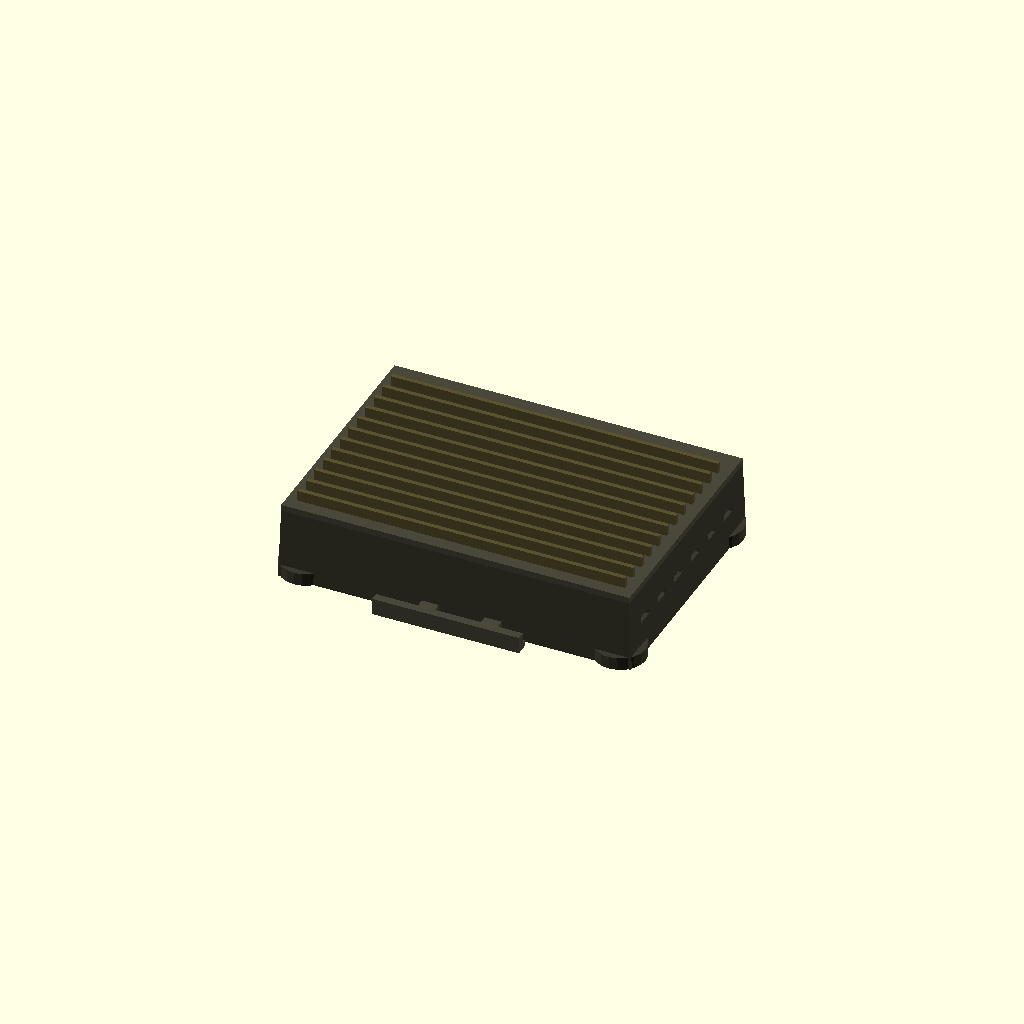
Cell 1 — every parameter at its default value.
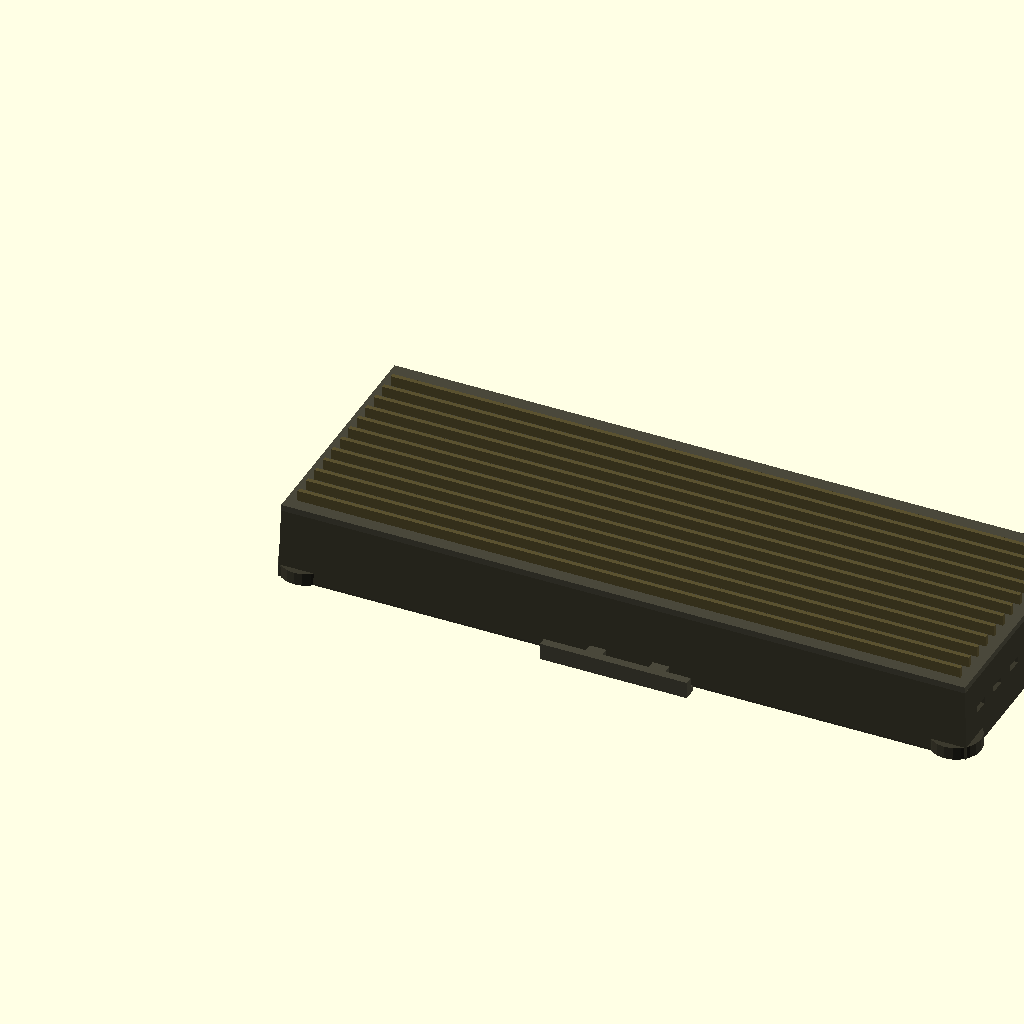
Cell 2 — pcb_x set to 320, the other parameters unchanged.
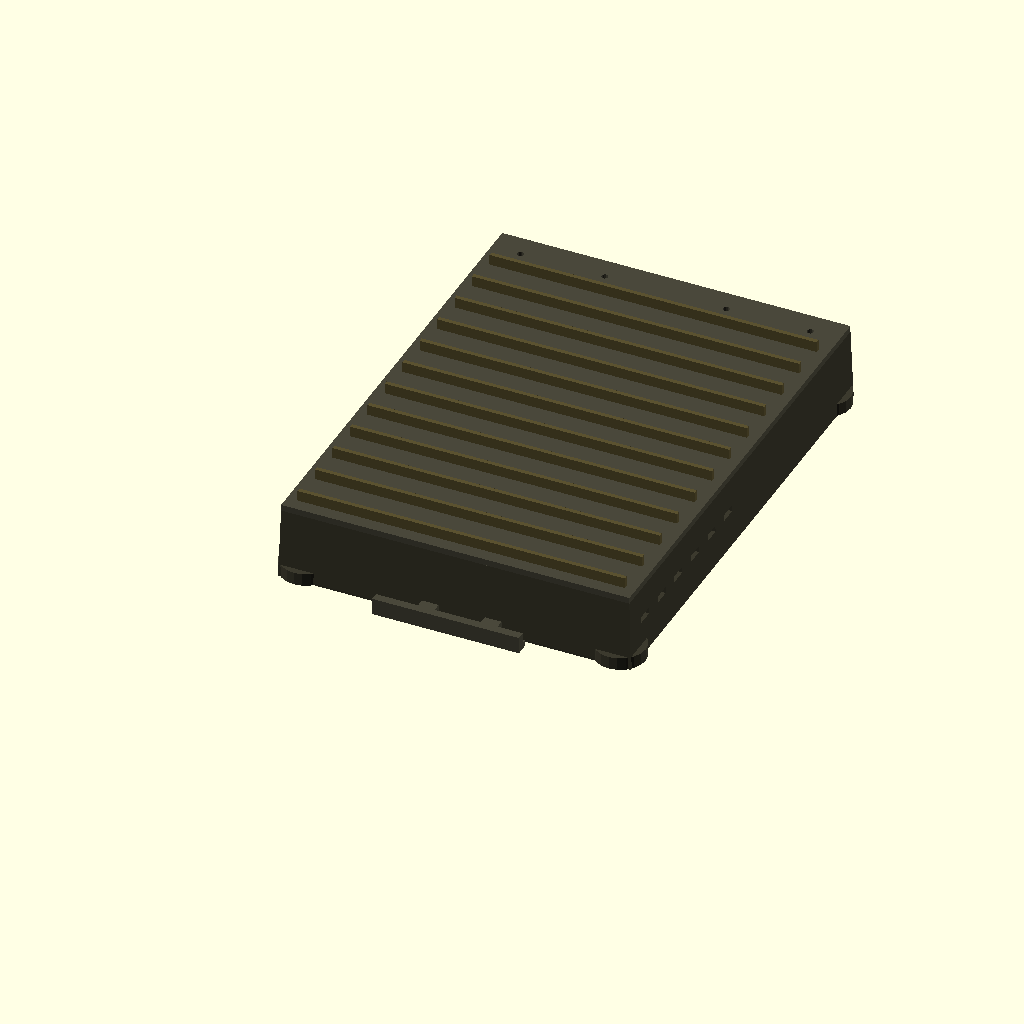
Cell 3 — pcb_y set to 220, the other parameters unchanged.
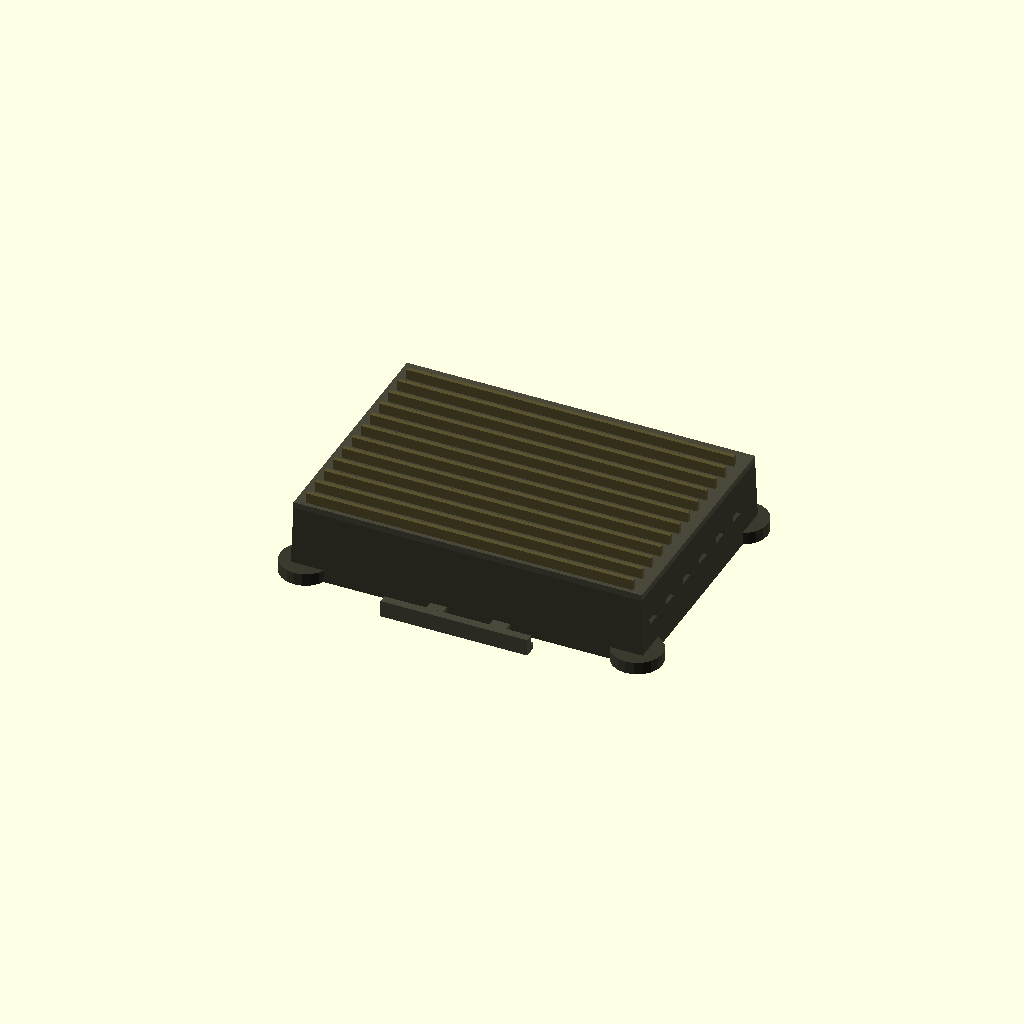
Cell 4 — wall set to 8, the other parameters unchanged.
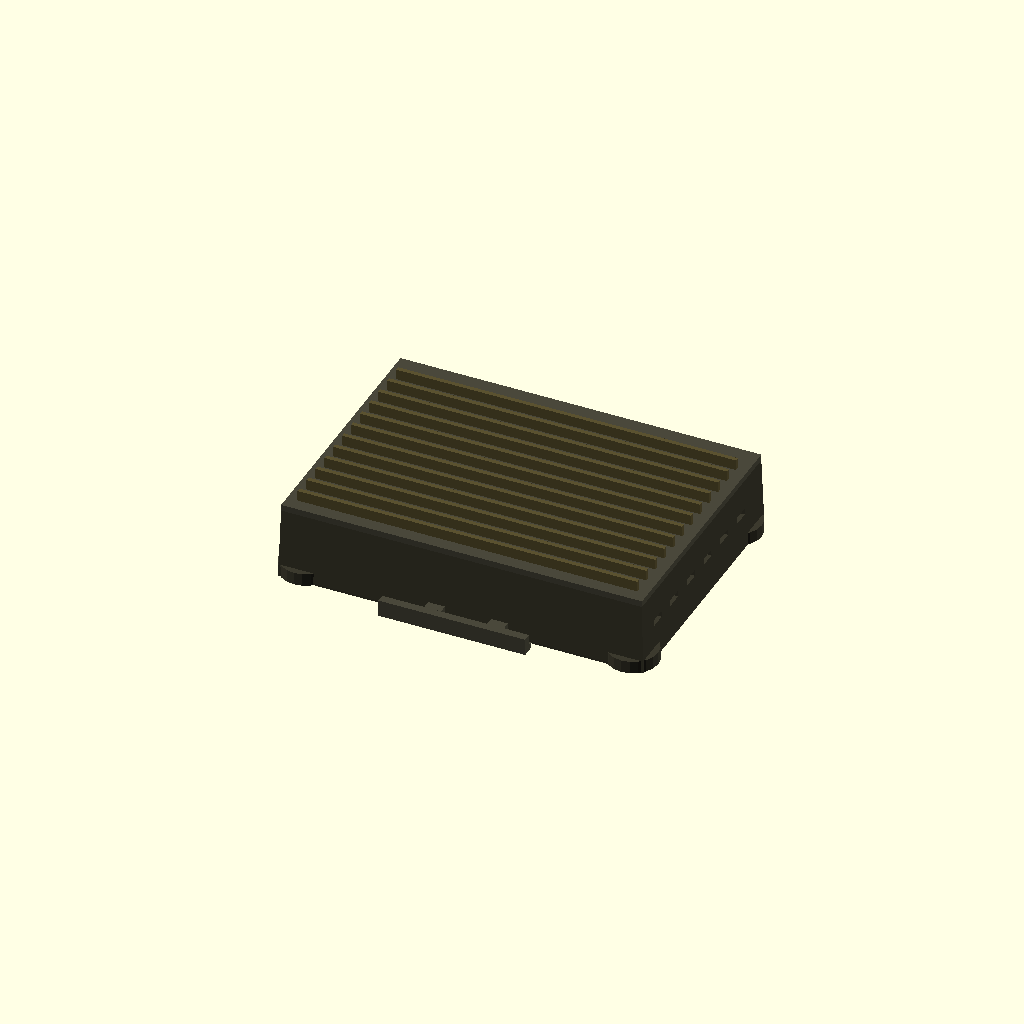
Cell 5: clearance = 6 (everything else at default).
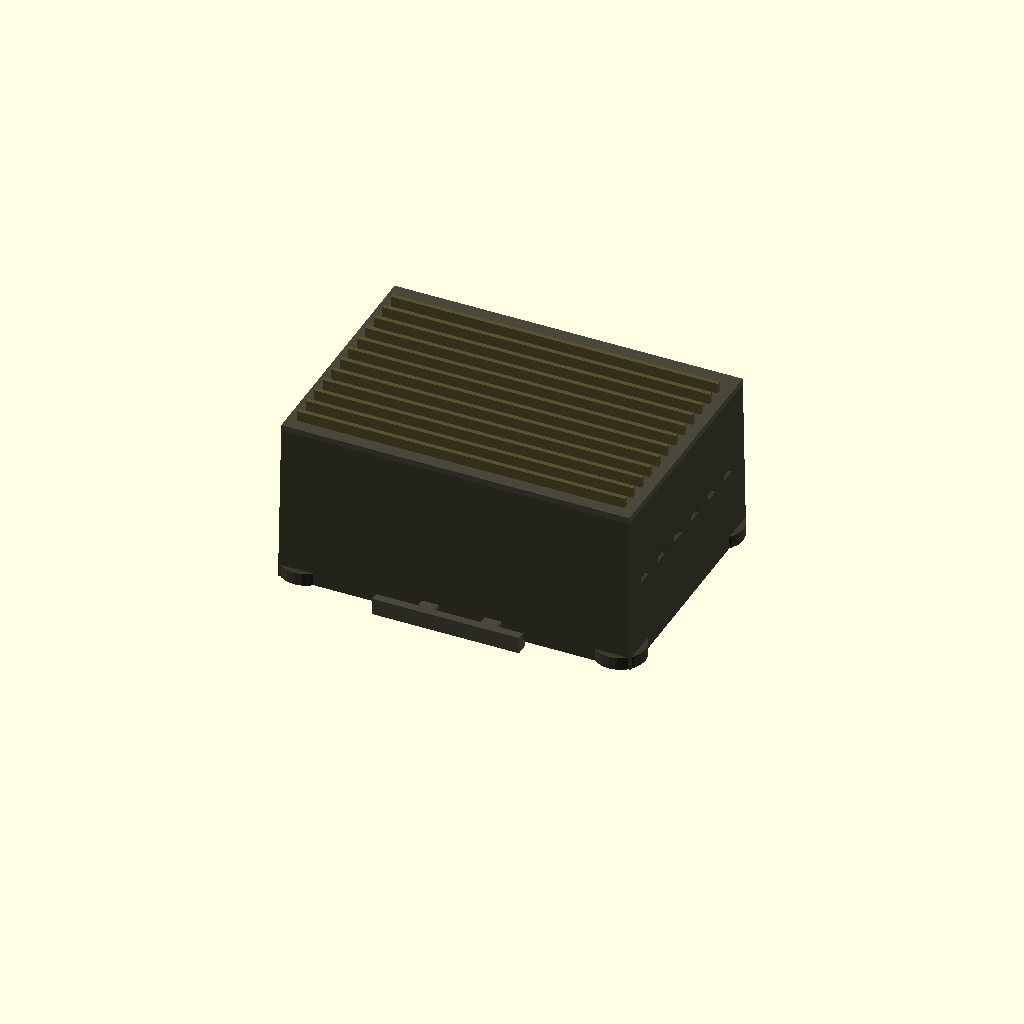
Cell 6: encl_z = 84 (everything else at default).
All cells are drawn from one camera (rotation 55°, 0°, 25°, orthographic, colour scheme Cornfield), so only the parameter changes between them.
OpenSCAD source file 03_PCB/enclosures/7100CPT-T_tactical.scad:
// ============================================================================
// 7100CPT-T "Tactical" — Olive drab military-style with heatsink fins
// Matches the landscape military-green render style
// ============================================================================
// Envelope: 180mm x 130mm x 42mm (larger, rugged)

pcb_x = 160;
pcb_y = 110;
wall = 4;
clearance = 3;

encl_x = pcb_x + 2*wall + 2*clearance; // 180
encl_y = pcb_y + 2*wall + 2*clearance; // 130
encl_z = 42;
base_z = 5;
inner_h = encl_z - base_z - 3; // lid height = 3

// Heat sink fins
fin_count = 12;
fin_height = 8;
fin_thick = 2;
fin_gap = (encl_y - 20) / fin_count;

// Corner bumpers
bumper_r = 12;
bumper_h = 6;

// Olive drab palette (military green / khaki)
// Body: dark olive #3C3A2E
// Accent: lighter olive #5B5230
// Highlight: bright green #769728 (small accents)
// Hardware: flat gray #625E57

$fn = 32;

// ====================================================================
// MAIN BODY — trapezoidal cross-section with corner bumpers
// ====================================================================
module body() {
  difference() {
    union() {
      // Main body with slight taper
      hull() {
        translate([wall, wall, base_z])
          cube([encl_x - 2*wall, encl_y - 2*wall, inner_h]);
        // Slightly wider at bottom for taper
        translate([wall - 1, wall - 1, base_z])
          cube([encl_x - 2*wall + 2, encl_y - 2*wall + 2, 1]);
      }

      // Corner bumpers
      for (x = [bumper_r, encl_x - bumper_r])
        for (y = [bumper_r, encl_y - bumper_r])
          translate([x, y, base_z])
            cylinder(r = bumper_r, h = bumper_h, $fn = 20);
    }

    // Interior cavity
    translate([wall + clearance, wall + clearance, base_z + 1])
      cube([pcb_x, pcb_y, inner_h + 2]);

    // PCB standoffs (M3)
    for (x = [wall + clearance + 6, wall + clearance + pcb_x - 6])
      for (y = [wall + clearance + 6, wall + clearance + pcb_y - 6])
        translate([x, y, base_z]) {
          cylinder(h = 4, r = 3, $fn = 16);
          cylinder(h = 8, r = 1.6, $fn = 16);
        }

    // Connector cutouts - recessed in olive-drab gasket panels
    // Main connector (left, recessed panel)
    translate([wall - 2, (encl_y - 70)/2, base_z + 5])
      cube([wall + 4, 70, 16]);

    // CAN connectors (top, recessed)
    for (d = [25, 55]) {
      translate([wall + clearance + d, encl_y - wall/2, base_z + 6])
        cube([22, wall + 2, 12]);
    }

    // USB-C (right side)
    translate([encl_x - wall/2, encl_y - 40, base_z + 9])
      cube([wall + 2, 12, 5]);

    // Power LED indicator
    translate([encl_x/2 - 5, encl_y - wall - 6, base_z + 3])
      cube([10, 4, 2]);

    // Side recessed grip grooves (both sides)
    for (side_x = [2, encl_x - wall - 2]) {
      for (i = [0:5]) {
        translate([side_x, 15 + i * 17, base_z + inner_h/2])
          cube([wall, 8, 3]);
      }
    }

    // Weight reduction: bottom pocket
    translate([wall + 8, wall + 8, 0.5])
      cube([encl_x - 2*wall - 16, encl_y - 2*wall - 16, base_z - 0.5]);

    // Brand plate recess
    translate([encl_x/2 - 18, encl_y/2 - 5, base_z + inner_h])
      cube([36, 10, 0.5]);
  }
}

// ====================================================================
// HEAT SINK FINS (top, military-green)
// ====================================================================
module fins() {
  for (i = [0:fin_count-1]) {
    translate([wall + 5, 10 + i * fin_gap, base_z + inner_h])
      cube([encl_x - 2*wall - 10, fin_thick, fin_height]);
  }
}

// ====================================================================
// LID PLATE
// ====================================================================
module lid() {
  difference() {
    translate([wall, wall, base_z + inner_h])
      cube([encl_x - 2*wall, encl_y - 2*wall, 3]);

    // Screw holes (8x M3)
    for (x = [18, encl_x/3, 2*encl_x/3, encl_x - 18])
      for (y = [15, encl_y - 15])
        translate([x, y, base_z + inner_h - 0.1])
          cylinder(h = 3.2, r = 1.6, $fn = 12);
  }
}

// ====================================================================
// MOUNTING BRACKETS (integrated, heavy-duty)
// ====================================================================
module mounting_brackets() {
  color("#4A483B")
  for (side = [-1, 1]) {
    translate([encl_x/2 - 35, side > 0 ? encl_y : -6, base_z])
      cube([70, 6, 3]);
    translate([encl_x/2 - 35, side > 0 ? encl_y : -6, base_z + 3])
      cube([70, 4, 5]);
    // Slotted mounting holes
    for (x = [encl_x/2 - 15, encl_x/2 + 15]) {
      translate([x, side > 0 ? encl_y - 8 : -2, base_z + 3])
        cube([8, 4, 5]);
    }
  }
}

// ====================================================================
// FULL ASSEMBLY
// ====================================================================
module full_assembly() {
  color("#3C3A2E") body();          // Dark olive body
  color("#5B5230") fins();          // Lighter olive fins
  color("#4A483B") lid();           // Medium olive lid
  mounting_brackets();

  // Bright green accent stripe
  color("#769728", 0.8) {
    translate([wall + 10, encl_y/2 - 3, base_z + 2])
      cube([4, 6, 1]);
    translate([encl_x - wall - 14, encl_y/2 - 3, base_z + 2])
      cube([4, 6, 1]);
  }
}

full_assembly();

// Isometric camera hint
// openscad --camera 90,65,60,40,25,0,380 --imgsize 1200,900
Parameter table extracted from the source (name, type, default, range or options):
pcb_x: number, default 160
pcb_y: number, default 110
wall: number, default 4
clearance: number, default 3
encl_z: number, default 42
base_z: number, default 5
fin_count: number, default 12
fin_height: number, default 8
fin_thick: number, default 2
bumper_r: number, default 12
bumper_h: number, default 6
